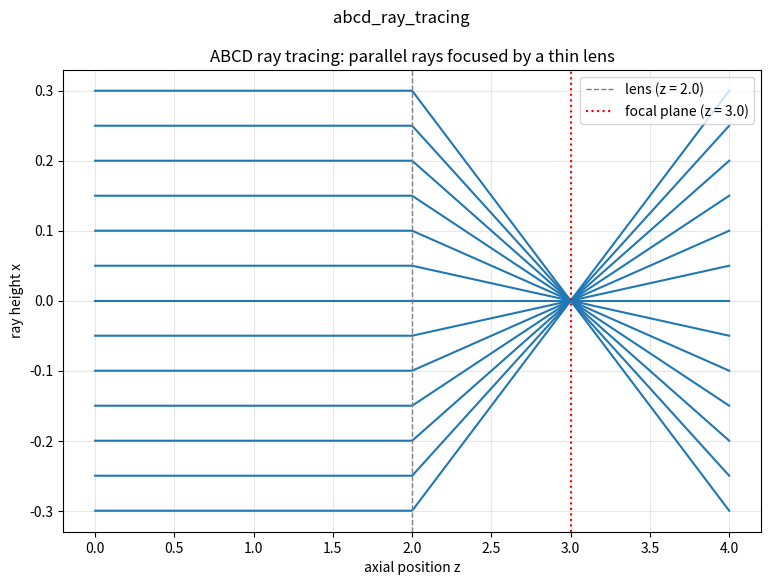

Generate this figure with matplotlib:
"""
ABCD ray tracing (geometric optics): a fan of parallel rays focused by a thin
lens. Each ray is the state (height x, angle theta); optical elements act as
2x2 matrices multiplied in sequence. All rays converge at the focal plane --
pure geometric optics (the lambda -> 0 limit), with no diffraction.
"""
import numpy as np
import matplotlib.pyplot as plt

f = 1.0           # focal length
d1 = 2.0          # propagation before lens
d2 = 2.0          # propagation after lens


def propagate(d):
    return np.array([[1.0, d], [0.0, 1.0]])


def thin_lens(f):
    return np.array([[1.0, 0.0], [-1.0 / f, 1.0]])


def M_at(z):
    """Total ABCD matrix from input plane to axial position z."""
    if z <= d1:
        return propagate(z)
    return propagate(z - d1) @ thin_lens(f) @ propagate(d1)


heights = np.linspace(-0.3, 0.3, 13)
zs = np.linspace(0, d1 + d2, 400)

fig, ax = plt.subplots(figsize=(9, 6))
for x0 in heights:
    xs = [(M_at(z) @ np.array([x0, 0.0]))[0] for z in zs]
    ax.plot(zs, xs, color="C0")

ax.axvline(d1, color="gray", ls="--", lw=1, label=f"lens (z = {d1})")
ax.axvline(d1 + f, color="red", ls=":", lw=1.5,
           label=f"focal plane (z = {d1 + f})")
ax.set_xlabel("axial position z")
ax.set_ylabel("ray height x")
ax.set_title("ABCD ray tracing: parallel rays focused by a thin lens")
ax.legend()
ax.grid(True, alpha=0.3)

plt.suptitle('abcd_ray_tracing')
plt.show()
print("09_abcd_ray_tracing.py done")
